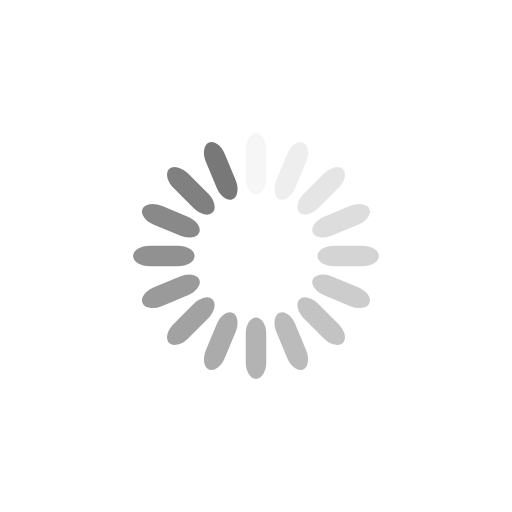
t = 0.00 s
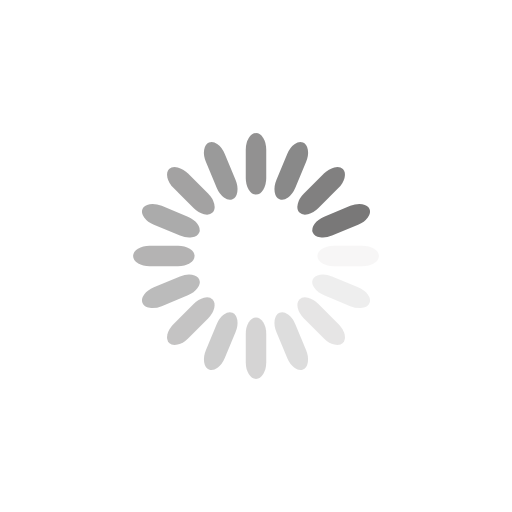
t = 0.25 s
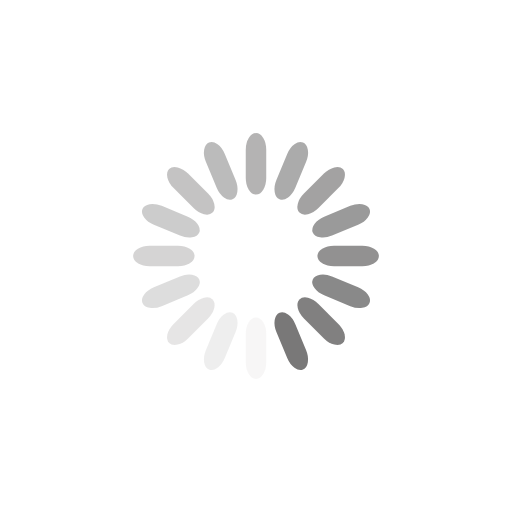
t = 0.50 s
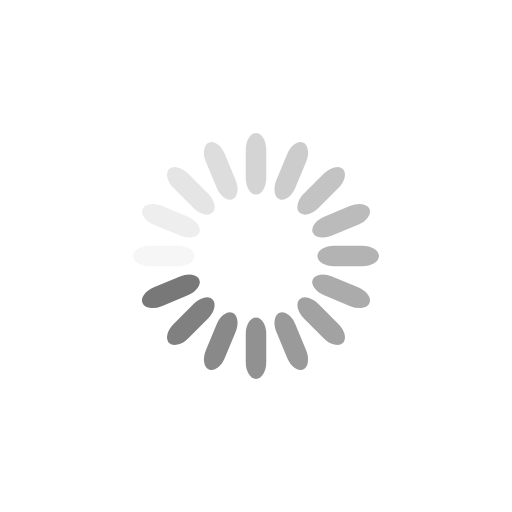
t = 0.75 s

The animated SVG that drew these frames (rendered in a browser with its animation timeline set to each time). Animation: 16 SMIL elements (animate=16); one cycle of 1.00 s, repeats indefinitely.

<?xml version="1.0" encoding="utf-8"?>
<svg xmlns="http://www.w3.org/2000/svg" xmlns:xlink="http://www.w3.org/1999/xlink" style="margin: auto; background: rgba(0, 0, 0, 0) none repeat scroll 0% 0%; display: block; shape-rendering: auto;" width="200px" height="200px" viewBox="0 0 100 100" preserveAspectRatio="xMidYMid">
<g transform="rotate(0 50 50)">
  <rect x="48" y="26" rx="2" ry="3.24" width="4" height="12" fill="#797878">
    <animate attributeName="opacity" values="1;0" keyTimes="0;1" dur="1s" begin="-0.9375s" repeatCount="indefinite"></animate>
  </rect>
</g><g transform="rotate(22.5 50 50)">
  <rect x="48" y="26" rx="2" ry="3.24" width="4" height="12" fill="#797878">
    <animate attributeName="opacity" values="1;0" keyTimes="0;1" dur="1s" begin="-0.875s" repeatCount="indefinite"></animate>
  </rect>
</g><g transform="rotate(45 50 50)">
  <rect x="48" y="26" rx="2" ry="3.24" width="4" height="12" fill="#797878">
    <animate attributeName="opacity" values="1;0" keyTimes="0;1" dur="1s" begin="-0.8125s" repeatCount="indefinite"></animate>
  </rect>
</g><g transform="rotate(67.5 50 50)">
  <rect x="48" y="26" rx="2" ry="3.24" width="4" height="12" fill="#797878">
    <animate attributeName="opacity" values="1;0" keyTimes="0;1" dur="1s" begin="-0.75s" repeatCount="indefinite"></animate>
  </rect>
</g><g transform="rotate(90 50 50)">
  <rect x="48" y="26" rx="2" ry="3.24" width="4" height="12" fill="#797878">
    <animate attributeName="opacity" values="1;0" keyTimes="0;1" dur="1s" begin="-0.6875s" repeatCount="indefinite"></animate>
  </rect>
</g><g transform="rotate(112.5 50 50)">
  <rect x="48" y="26" rx="2" ry="3.24" width="4" height="12" fill="#797878">
    <animate attributeName="opacity" values="1;0" keyTimes="0;1" dur="1s" begin="-0.625s" repeatCount="indefinite"></animate>
  </rect>
</g><g transform="rotate(135 50 50)">
  <rect x="48" y="26" rx="2" ry="3.24" width="4" height="12" fill="#797878">
    <animate attributeName="opacity" values="1;0" keyTimes="0;1" dur="1s" begin="-0.5625s" repeatCount="indefinite"></animate>
  </rect>
</g><g transform="rotate(157.5 50 50)">
  <rect x="48" y="26" rx="2" ry="3.24" width="4" height="12" fill="#797878">
    <animate attributeName="opacity" values="1;0" keyTimes="0;1" dur="1s" begin="-0.5s" repeatCount="indefinite"></animate>
  </rect>
</g><g transform="rotate(180 50 50)">
  <rect x="48" y="26" rx="2" ry="3.24" width="4" height="12" fill="#797878">
    <animate attributeName="opacity" values="1;0" keyTimes="0;1" dur="1s" begin="-0.4375s" repeatCount="indefinite"></animate>
  </rect>
</g><g transform="rotate(202.5 50 50)">
  <rect x="48" y="26" rx="2" ry="3.24" width="4" height="12" fill="#797878">
    <animate attributeName="opacity" values="1;0" keyTimes="0;1" dur="1s" begin="-0.375s" repeatCount="indefinite"></animate>
  </rect>
</g><g transform="rotate(225 50 50)">
  <rect x="48" y="26" rx="2" ry="3.24" width="4" height="12" fill="#797878">
    <animate attributeName="opacity" values="1;0" keyTimes="0;1" dur="1s" begin="-0.3125s" repeatCount="indefinite"></animate>
  </rect>
</g><g transform="rotate(247.5 50 50)">
  <rect x="48" y="26" rx="2" ry="3.24" width="4" height="12" fill="#797878">
    <animate attributeName="opacity" values="1;0" keyTimes="0;1" dur="1s" begin="-0.25s" repeatCount="indefinite"></animate>
  </rect>
</g><g transform="rotate(270 50 50)">
  <rect x="48" y="26" rx="2" ry="3.24" width="4" height="12" fill="#797878">
    <animate attributeName="opacity" values="1;0" keyTimes="0;1" dur="1s" begin="-0.1875s" repeatCount="indefinite"></animate>
  </rect>
</g><g transform="rotate(292.5 50 50)">
  <rect x="48" y="26" rx="2" ry="3.24" width="4" height="12" fill="#797878">
    <animate attributeName="opacity" values="1;0" keyTimes="0;1" dur="1s" begin="-0.125s" repeatCount="indefinite"></animate>
  </rect>
</g><g transform="rotate(315 50 50)">
  <rect x="48" y="26" rx="2" ry="3.24" width="4" height="12" fill="#797878">
    <animate attributeName="opacity" values="1;0" keyTimes="0;1" dur="1s" begin="-0.0625s" repeatCount="indefinite"></animate>
  </rect>
</g><g transform="rotate(337.5 50 50)">
  <rect x="48" y="26" rx="2" ry="3.24" width="4" height="12" fill="#797878">
    <animate attributeName="opacity" values="1;0" keyTimes="0;1" dur="1s" begin="0s" repeatCount="indefinite"></animate>
  </rect>
</g>
<!-- [ldio] generated by https://loading.io/ --></svg>
